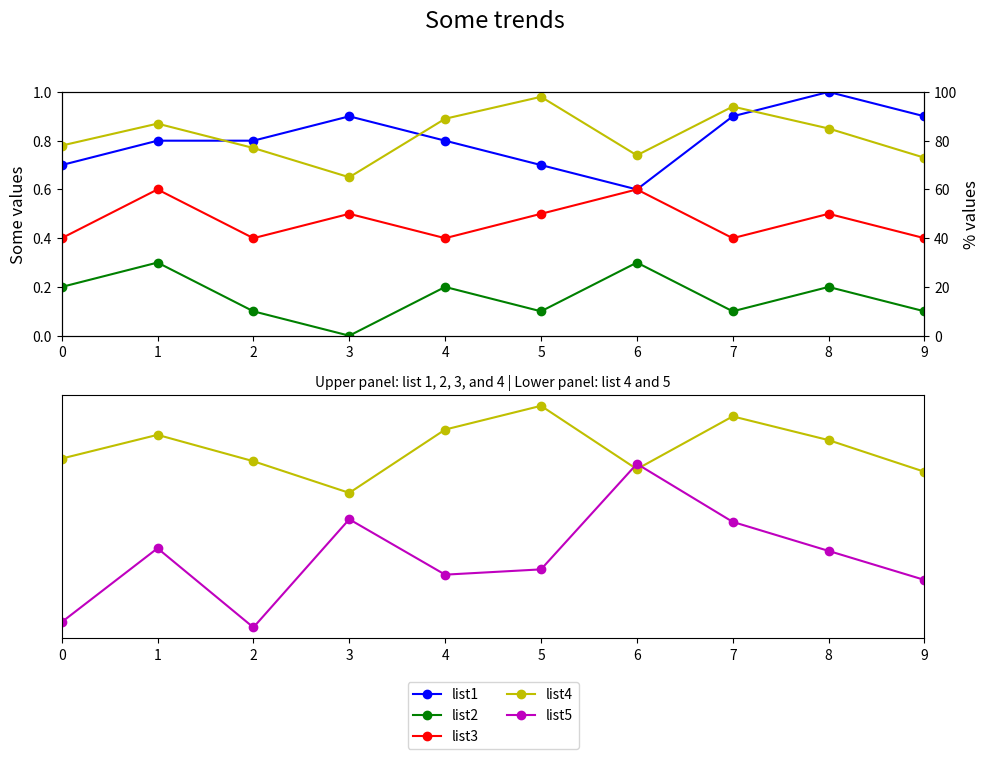

The script that saved this image:

import matplotlib.pyplot as plt

event_index = ['event 1', 'event 2', 'event 3', 'event 4', 'event 5',
                'event 6', 'event 7', 'event 8', 'event 9', 'event 10']
list1 = [0.7, 0.8, 0.8, 0.9, 0.8, 0.7, 0.6, 0.9, 1.0, 0.9]
list2 = [0.2, 0.3, 0.1, 0.0, 0.2, 0.1, 0.3, 0.1, 0.2, 0.1]
list3 = [0.4, 0.6, 0.4, 0.5, 0.4, 0.5, 0.6, 0.4, 0.5, 0.4]
list4 = [78, 87, 77, 65, 89, 98, 74, 94, 85, 73]
list5 = [16, 44, 14, 55, 34, 36, 76, 54, 43, 32]

fig = plt.figure(figsize=(10, 8))

# First subplot
ax1 = fig.add_subplot(211)
ax2 = ax1.twinx()

# Plotting list1, list2, list3, and list4
ax1.plot(list1, 'bo-', label='list1')
ax1.plot(list2, 'go-', label='list2')
ax1.plot(list3, 'ro-', label='list3')
ax2.plot(list4, 'yo-', label='list4')

# Setting limits and labels
ax1.set_ylim(0, 1)
ax1.set_xlim(0, len(event_index)-1)
ax1.set_ylabel('Some values', fontsize=12)
ax2.set_ylabel('% values', fontsize=12)
ax2.set_ylim(0, 100)

# Second subplot
ax3 = fig.add_subplot(212)
ax3.set_xlim(0, len(event_index)-1)
ax3.set_ylabel('% values', fontsize=12)

# Plotting list4 and list5
ax3.plot(list4, 'yo-', label='list4')
ax3.plot(list5, 'mo-', label='list5')

# Removing y-axis ticks for second subplot
ax3.yaxis.set_visible(False)

# Assigning labels and creating a legend
lines = ax1.get_lines() + ax3.get_lines()
labels = [l.get_label() for l in lines]
ax3.legend(lines, labels, loc='upper center', bbox_to_anchor=(0.5, -0.15), ncol=2)

# Setting titles with adjusted positioning
plt.suptitle('Some trends', y=0.98, fontsize=17)
plt.title('Upper panel: list 1, 2, 3, and 4 | Lower panel: list 4 and 5', fontsize=10)

# Adjust layout
fig.tight_layout(rect=[0, 0.03, 1, 0.95])  # Adjust for the title

plt.show()
